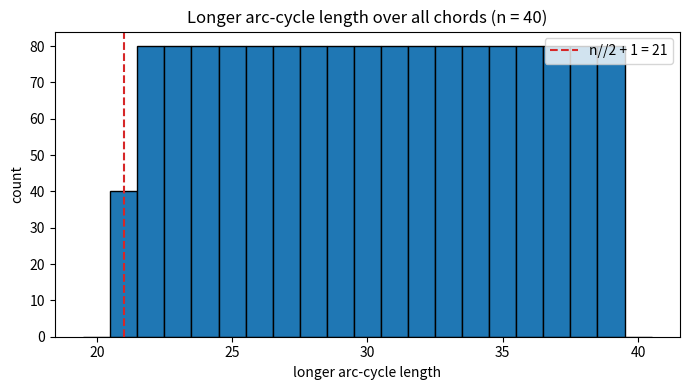

Source code (Python):
import matplotlib.pyplot as plt

def visualize_length_distribution(n: int = 40) -> None:
    lengths = []
    for a in range(n):
        for b in range(n):
            if a == b or b == (a + 1) % n or a == (b + 1) % n:
                continue
            lf, lb = ((b - a) % n) + 1, ((a - b) % n) + 1
            lengths.append(max(lf, lb))
    fig, ax = plt.subplots(figsize=(7, 4))
    ax.hist(lengths, bins=range(n // 2, n + 2), color="tab:blue",
            edgecolor="black", align="left")
    ax.axvline(n // 2 + 1, color="tab:red", ls="--",
               label=f"n//2 + 1 = {n // 2 + 1}")
    ax.set_xlabel("longer arc-cycle length"); ax.set_ylabel("count")
    ax.set_title(f"Longer arc-cycle length over all chords (n = {n})")
    ax.legend(); plt.tight_layout()
    plt.savefig("length_distribution.png", dpi=150)

if __name__ == "__main__":
    visualize_length_distribution()
